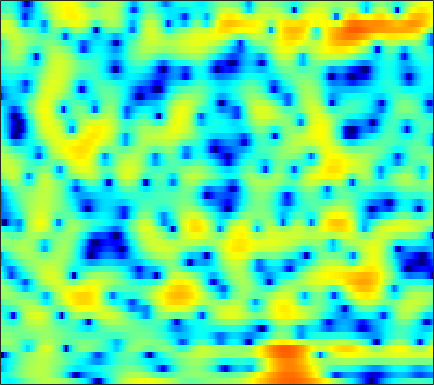

Source data for this figure (header and first rows):
-4.8572, -5.4669, -6.0191, -6.2177, -6.1521, -5.7763, -5.1673, -4.6206, -3.8262, -2.9948, -2.1775, -1.5853, -0.8336, -0.14041, 0.32405, 0.85596, 1.2918, 1.5644, 1.8648, 2.0927, 2.2437, 2.3097, 2.3322, 2.2739
-5.768, -5.403, -4.764, -4.039, -3.477, -2.734, -2.011, -1.493, -0.8384, -0.2288, 0.3373, 0.7265, 1.196, 1.598, 1.852, 2.121, 2.309, 2.393, 2.426, 2.36, 2.189, 1.989, 1.615, 1.11
-9.605, -8.454, -6.994, -5.667, -4.767, -3.671, -2.681, -2, -1.173, -0.4362, 0.2179, 0.6564, 1.168, 1.596, 1.864, 2.144, 2.337, 2.422, 2.454, 2.39, 2.228, 2.042, 1.703, 1.259
-7.839, -7.572, -6.965, -6.155, -5.473, -4.519, -3.56, -2.859, -1.97, -1.156, -0.4232, 0.06888, 0.6498, 1.147, 1.466, 1.816, 2.082, 2.223, 2.331, 2.344, 2.265, 2.146, 1.91, 1.587
-31.36, -22.38, -13.79, -9.542, -7.407, -5.33, -3.819, -2.948, -2.032, -1.315, -0.7251, -0.3316, 0.1758, 0.6951, 1.089, 1.61, 2.09, 2.407, 2.743, 2.941, 2.985, 2.91, 2.661, 2.236
-1.335, -1.295, -1.091, -0.7849, -0.5541, -0.3453, -0.3729, -0.6035, -1.27, -2.421, -4.146, -5.792, -7.657, -6.989, -4.971, -2.165, 0.07061, 1.354, 2.633, 3.472, 3.92, 4.021, 3.855, 3.323
1.186, 1.137, 1.046, 0.9062, 0.7519, 0.4589, 0.03108, -0.3899, -1.119, -2.037, -3.071, -3.804, -4.418, -4.242, -3.566, -2.284, -0.9514, -0.07179, 0.8845, 1.571, 1.99, 2.138, 2.125, 1.883
0.3766, 0.3152, 0.2189, 0.1053, 0.006253, -0.1376, -0.2876, -0.3989, -0.5369, -0.6593, -0.7408, -0.7576, -0.7054, -0.5522, -0.3771, -0.09689, 0.2145, 0.4371, 0.6942, 0.8809, 0.9743, 0.9798, 0.8967, 0.7198
-0.3632, -0.5487, -0.7899, -0.9957, -1.107, -1.174, -1.146, -1.048, -0.8363, -0.5547, -0.2257, 0.02661, 0.3632, 0.6798, 0.894, 1.132, 1.307, 1.39, 1.431, 1.377, 1.238, 1.073, 0.778, 0.4197
-1.28, -1.861, -2.743, -3.664, -4.276, -4.732, -4.534, -3.953, -2.823, -1.568, -0.3816, 0.4061, 1.292, 1.985, 2.386, 2.761, 2.967, 3.02, 2.943, 2.701, 2.293, 1.872, 1.162, 0.2841
-2.91, -3.574, -4.917, -7.164, -9.905, -16.83, -17.97, -10.93, -5.748, -2.506, -0.2664, 0.9854, 2.24, 3.122, 3.576, 3.977, 4.145, 4.135, 3.952, 3.567, 2.989, 2.409, 1.398, 0.01947
-5.92, -4.872, -4.071, -3.727, -3.598, -3.351, -2.833, -2.23, -1.224, -0.1486, 0.8315, 1.443, 2.071, 2.48, 2.642, 2.673, 2.497, 2.253, 1.811, 1.313, 0.7955, 0.4289, -0.01355, -0.4514
-2.878, -2.066, -1.237, -0.6374, -0.3036, 0.03732, 0.3258, 0.5188, 0.76, 0.9867, 1.16, 1.243, 1.264, 1.142, 0.9295, 0.4195, -0.3889, -1.23, -2.685, -4.501, -6.215, -6.712, -5.752, -3.854
1.098, 1.081, 1.016, 0.9042, 0.7772, 0.5274, 0.2127, -0.03829, -0.3983, -0.7734, -1.089, -1.27, -1.419, -1.52, -1.609, -1.875, -2.393, -3.052, -4.428, -6.498, -8.947, -9.756, -7.66, -4.465
1.92, 1.443, 0.7822, 0.05406, -0.5175, -1.372, -2.358, -3.229, -4.603, -6.271, -8.02, -8.963, -8.791, -7.253, -5.871, -4.25, -3.04, -2.393, -1.788, -1.353, -0.922, -0.5401, 0.1113, 0.8939
0.444, -0.4946, -1.788, -3.04, -3.908, -4.873, -5.757, -6.462, -7.687, -9.445, -12.05, -14.12, -13.51, -9.638, -6.966, -4.163, -2.109, -0.9259, 0.3379, 1.312, 2.055, 2.514, 3.006, 3.373
-3.061, -4.809, -7.659, -11.24, -13.96, -14.67, -12.09, -10.22, -8.383, -7.143, -6.178, -5.473, -4.425, -3.234, -2.265, -0.9775, 0.2076, 1.011, 1.928, 2.671, 3.237, 3.555, 3.825, 3.923
-5.746, -7.055, -9.003, -11.1, -12.29, -12.21, -10.39, -8.732, -6.713, -5.055, -3.696, -2.807, -1.772, -0.8327, -0.1946, 0.581, 1.26, 1.719, 2.247, 2.67, 2.995, 3.164, 3.287, 3.272
-9.371, -8.807, -7.897, -7.057, -6.471, -5.653, -4.725, -3.987, -3.017, -2.085, -1.239, -0.6873, -0.05925, 0.4559, 0.7728, 1.103, 1.362, 1.513, 1.669, 1.801, 1.928, 2.016, 2.124, 2.19
-11.09, -8.439, -5.912, -4.157, -3.146, -2.071, -1.186, -0.6066, 0.04585, 0.5839, 1.011, 1.238, 1.428, 1.453, 1.367, 1.112, 0.7382, 0.3702, -0.1201, -0.4907, -0.6115, -0.5005, -0.1187, 0.4086
-1.514, -1.34, -0.9072, -0.3684, 0.04316, 0.5798, 1.057, 1.363, 1.725, 1.998, 2.137, 2.161, 2.042, 1.702, 1.265, 0.388, -0.9564, -2.329, -4.795, -8.018, -10.14, -8.776, -5.562, -2.963
1.093, 0.8663, 0.6703, 0.6049, 0.5971, 0.6797, 0.8164, 0.9361, 1.13, 1.326, 1.49, 1.562, 1.534, 1.317, 0.9952, 0.2652, -0.8754, -2.034, -4.067, -6.315, -7.551, -6.934, -4.921, -2.958
0.1145, -0.3985, -0.9211, -1.297, -1.485, -1.682, -1.794, -1.779, -1.625, -1.236, -0.6086, -0.07094, 0.6098, 1.164, 1.43, 1.577, 1.484, 1.258, 0.8448, 0.395, 0.02343, -0.1326, -0.2408, -0.2489
-4.157, -5.161, -5.909, -6.04, -5.969, -6.154, -6.88, -7.84, -9.178, -8.6, -5.713, -3.362, -0.7255, 1.243, 2.333, 3.364, 3.973, 4.199, 4.243, 3.996, 3.502, 2.951, 1.962, 0.6384
-14.12, -21.94, -23.13, -14.15, -11.47, -9.725, -9.52, -10.17, -11.55, -10.77, -6.963, -4.094, -1.014, 1.293, 2.616, 3.906, 4.727, 5.097, 5.259, 5.053, 4.484, 3.771, 2.405, 0.3951
-12.01, -12.23, -11.89, -10.85, -9.811, -8.478, -7.308, -6.526, -5.451, -4.256, -2.855, -1.732, -0.2308, 1.106, 1.963, 2.892, 3.559, 3.875, 4.046, 3.954, 3.578, 3.127, 2.314, 1.294
-12.39, -11.38, -10.13, -8.908, -7.983, -6.754, -5.579, -4.722, -3.63, -2.551, -1.514, -0.7645, 0.1842, 1.044, 1.613, 2.245, 2.727, 2.969, 3.146, 3.147, 2.978, 2.751, 2.32, 1.785
-12.93, -11.38, -9.578, -7.949, -6.868, -5.567, -4.391, -3.582, -2.591, -1.678, -0.8439, -0.2593, 0.4359, 1.066, 1.488, 1.97, 2.345, 2.559, 2.745, 2.801, 2.737, 2.603, 2.318, 1.92
-11.69, -10.1, -8.223, -6.549, -5.455, -4.207, -3.152, -2.478, -1.7, -1.058, -0.4907, -0.1012, 0.3847, 0.8473, 1.185, 1.616, 2.001, 2.251, 2.505, 2.643, 2.655, 2.576, 2.361, 2.005
-9.176, -7.626, -5.737, -4.215, -3.258, -2.228, -1.488, -1.099, -0.7793, -0.6444, -0.627, -0.6477, -0.5571, -0.2975, 0.03673, 0.6154, 1.262, 1.726, 2.225, 2.583, 2.744, 2.739, 2.566, 2.216
-5.826, -4.079, -2.232, -0.8535, -0.1114, 0.5521, 0.8177, 0.7587, 0.3043, -0.5817, -1.946, -3.203, -4.803, -5.111, -4.144, -2.162, -0.3015, 0.8161, 1.933, 2.644, 2.993, 3.033, 2.804, 2.31
-1.117, 0.1006, 1.37, 2.259, 2.696, 2.938, 2.807, 2.428, 1.508, -0.008644, -2.317, -4.813, -9.619, -11.92, -8.289, -4.053, -1.288, 0.1046, 1.415, 2.157, 2.45, 2.375, 1.885, 0.8898
1.838, 2.306, 2.798, 3.104, 3.219, 3.151, 2.853, 2.465, 1.737, 0.7813, -0.3188, -1.139, -2.06, -2.525, -2.5, -2.103, -1.512, -1.048, -0.4764, -0.05309, 0.1392, 0.07905, -0.3333, -1.293
2.802, 2.867, 2.867, 2.782, 2.644, 2.365, 1.97, 1.599, 1.001, 0.3265, -0.4347, -1.007, -1.805, -2.595, -3.152, -3.824, -4.306, -4.397, -4.19, -3.536, -2.713, -2.134, -1.565, -1.26
2.637, 2.43, 2.096, 1.695, 1.339, 0.8553, 0.3439, -0.04228, -0.5695, -1.133, -1.772, -2.357, -3.264, -4.473, -5.689, -7.907, -11.13, -14.16, -14.19, -9.632, -5.968, -3.928, -1.927, -0.4676
1.23, 0.7093, -0.0943, -0.9851, -1.65, -2.492, -3.186, -3.575, -3.896, -4.101, -4.236, -4.398, -4.737, -5.32, -5.985, -7.26, -8.883, -9.831, -9.434, -7.008, -4.276, -2.506, -0.5487, 0.9867
-1.011, -2.032, -3.671, -5.626, -7.178, -9.223, -10.67, -11.07, -10.65, -9.578, -8.378, -7.467, -6.472, -5.643, -5.115, -4.507, -3.921, -3.384, -2.504, -1.43, -0.2301, 0.6569, 1.761, 2.698
-2.858, -4.398, -6.904, -10.15, -13.25, -19.13, -32.09, -30.98, -20.94, -16.5, -13.31, -11.23, -8.725, -6.543, -5.106, -3.405, -1.909, -0.9221, 0.2807, 1.343, 2.265, 2.865, 3.519, 3.984
-3.659, -5.296, -7.93, -10.89, -13.36, -16.83, -19.98, -21.99, -24.05, -23.27, -18.69, -14.96, -10.8, -7.368, -5.226, -2.808, -0.8159, 0.4101, 1.795, 2.881, 3.701, 4.146, 4.511, 4.629
-4.087, -5.704, -8.237, -11.01, -13.31, -16.26, -19.18, -21.1, -23.3, -22.73, -18.12, -14.41, -10.11, -6.571, -4.349, -1.846, 0.1804, 1.427, 2.761, 3.74, 4.389, 4.662, 4.754, 4.542
-4.419, -6.076, -8.629, -11.77, -14.74, -20.04, -25.51, -23.85, -18.94, -15.14, -11.77, -9.416, -6.543, -3.906, -2.134, -0.09154, 1.608, 2.678, 3.77, 4.534, 4.938, 5.002, 4.768, 4.139
-5.157, -6.247, -7.891, -9.842, -11.54, -13.72, -15.04, -14.5, -12.43, -9.862, -7.436, -5.718, -3.582, -1.638, -0.2936, 1.313, 2.673, 3.528, 4.416, 4.99, 5.222, 5.151, 4.687, 3.749
-8.521, -8.603, -8.608, -8.704, -8.725, -8.736, -8.562, -8.214, -7.492, -6.48, -5.258, -4.301, -2.912, -1.509, -0.4491, 0.8881, 2.107, 2.892, 3.755, 4.342, 4.634, 4.639, 4.329, 3.64
-16.09, -13.18, -10.74, -9.212, -8.465, -7.838, -7.407, -7.21, -6.974, -6.74, -6.386, -5.916, -4.988, -3.694, -2.595, -1.062, 0.3991, 1.372, 2.473, 3.318, 3.882, 4.12, 4.192, 3.986
-12.2, -10.97, -9.371, -8.198, -7.64, -7.232, -7.231, -7.506, -8.279, -9.586, -11.41, -12.62, -12.26, -9.342, -6.901, -4.034, -1.732, -0.3127, 1.218, 2.404, 3.278, 3.746, 4.143, 4.295
-7.789, -7.339, -6.745, -6.279, -6.056, -5.997, -6.314, -6.811, -7.968, -9.805, -12.61, -15.13, -15.37, -11.2, -8.256, -5.163, -2.778, -1.313, 0.2787, 1.548, 2.549, 3.134, 3.716, 4.087
-6.176, -5.598, -5.011, -4.588, -4.386, -4.315, -4.454, -4.705, -5.199, -5.807, -6.337, -6.56, -6.421, -5.757, -5.003, -3.813, -2.566, -1.641, -0.4607, 0.6233, 1.581, 2.208, 2.902, 3.422
-4.816, -4.119, -3.374, -2.835, -2.565, -2.368, -2.33, -2.415, -2.63, -2.952, -3.308, -3.573, -3.869, -4.053, -4.058, -3.862, -3.37, -2.818, -1.85, -0.7561, 0.3409, 1.111, 2.006, 2.713
-2.985, -2.356, -1.604, -1.005, -0.6729, -0.3838, -0.2762, -0.3135, -0.5428, -0.9662, -1.608, -2.233, -3.297, -4.632, -5.793, -7.306, -7.9, -7.251, -5.302, -3.133, -1.223, -0.03402, 1.249, 2.209
-2.184, -1.514, -0.6324, 0.1352, 0.5967, 1.04, 1.257, 1.267, 1.05, 0.5765, -0.2181, -1.044, -2.55, -4.721, -7.049, -11.96, -19.35, -14.67, -8.22, -4.442, -1.928, -0.5536, 0.8204, 1.784
-4.209, -2.796, -1.167, 0.115, 0.8541, 1.557, 1.956, 2.061, 1.986, 1.646, 1.075, 0.4879, -0.4948, -1.647, -2.561, -3.592, -4.082, -3.944, -3.152, -2.049, -0.9659, -0.2487, 0.5063, 1.03
-6.131, -3.556, -1.208, 0.3891, 1.244, 1.999, 2.42, 2.548, 2.516, 2.272, 1.877, 1.491, 0.9159, 0.309, -0.1241, -0.6101, -0.9584, -1.082, -1.081, -0.9149, -0.6612, -0.4519, -0.2238, -0.1296
-0.7127, 0.2186, 1.305, 2.152, 2.592, 2.927, 2.997, 2.917, 2.626, 2.227, 1.734, 1.351, 0.8505, 0.3528, -0.003015, -0.5118, -1.03, -1.401, -1.86, -2.163, -2.182, -2.029, -1.687, -1.443
3.229, 3.44, 3.705, 3.823, 3.763, 3.502, 2.98, 2.427, 1.515, 0.5242, -0.4035, -0.9343, -1.422, -1.682, -1.87, -2.276, -3.008, -3.925, -5.673, -7.786, -8.503, -7.154, -4.578, -2.556
3.229, 3.373, 3.45, 3.277, 2.962, 2.221, 1.062, -0.1548, -2.225, -5.005, -8.17, -9.823, -9.272, -7.283, -6.091, -5.13, -5.045, -5.589, -7.303, -10.26, -11.57, -8.795, -4.602, -1.576
-0.7822, -0.143, 0.2675, 0.2483, -0.05339, -0.9007, -2.267, -3.669, -6.134, -9.507, -13.81, -16.31, -14.83, -11.45, -9.417, -7.447, -6.096, -5.358, -4.646, -3.976, -3.063, -2.155, -0.735, 0.7497
-4.197, -3.235, -2.545, -2.396, -2.631, -3.344, -4.481, -5.601, -7.434, -9.467, -11.33, -12.37, -12.71, -11.78, -10.52, -8.614, -6.683, -5.375, -3.829, -2.453, -1.201, -0.3104, 0.8272, 1.888
-4.201, -3.777, -3.389, -3.329, -3.511, -4.065, -5.039, -6.058, -7.897, -10.39, -14.02, -18.25, -25.77, -18.27, -13.65, -9.557, -6.691, -5.005, -3.131, -1.589, -0.3011, 0.5485, 1.555, 2.426
